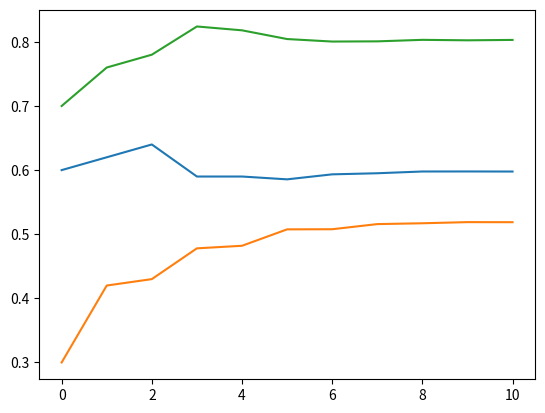

Reproduce this figure in Python.
import random as r
import matplotlib.pyplot as plt


def empricalProbs(trial):
    probs1 = []
    probs2 = []
    probs3 = []
    firstCounter, secondCounter, thirdCounter = 0, 0, 0

    for _ in range(1, trial + 1):
        numberOfListDice = []
        for x in range(5):
            dice = r.randint(1, 6)
            numberOfListDice.append(dice)

        if 3 in numberOfListDice:
            firstCounter += 1

        probs1.append(firstCounter / _)

    for _ in range(1, trial + 1):
        numberOfListDice = []
        for x in range(4):
            dice = r.randint(1, 6)
            numberOfListDice.append(dice)

        if 3 in numberOfListDice:
            secondCounter += 1
        probs2.append(secondCounter / _)

    for _ in range(1, trial + 1):
        numberOfListDice = []
        for x in range(4):
            dice = r.randrange(1, 6, 2)
            numberOfListDice.append(dice)
        if 3 in numberOfListDice:
            thirdCounter += 1
        probs3.append(thirdCounter / _)

    return firstCounter, secondCounter, thirdCounter, probs1, probs2, probs3


firstCounter, secondCounter, thirdCounter, probs1, probs2, probs3 = empricalProbs(1000000)


def outputTheoreticalProbs():
    print("Theoretical Solutions")
    print(round(1 - (5 / 6) * (5 / 6) * (5 / 6) * (5 / 6) * (5 / 6), 4))
    print(round(1 - (5 / 6) * (5 / 6) * (5 / 6) * (5 / 6), 4))
    print(round(1 - (2 / 3) * (2 / 3) * (2 / 3) * (2 / 3), 4))


def outputEmprical(probs):
    print("Experimental Solutions")
    print(round(probs[9], 4), round(probs[49], 4), round(probs[99], 4), round(probs[499], 4), round(probs[999], 4),
          round(probs[4999], 4), round(probs[9999], 4), round(probs[49999], 4),
          round(probs[99999], 4), round(probs[499999], 4), round(probs[999999], 4))


def drawGraph(probs):
    plt.plot([probs[9], probs[49], probs[99], probs[499], probs[999], probs[4999], probs[9999], probs[49999],
              probs[99999], probs[499999], probs[999999]])

    plt.show()


outputTheoreticalProbs()
outputEmprical(probs1)
outputEmprical(probs2)
outputEmprical(probs3)
drawGraph(probs1)
drawGraph(probs2)
drawGraph(probs3)
